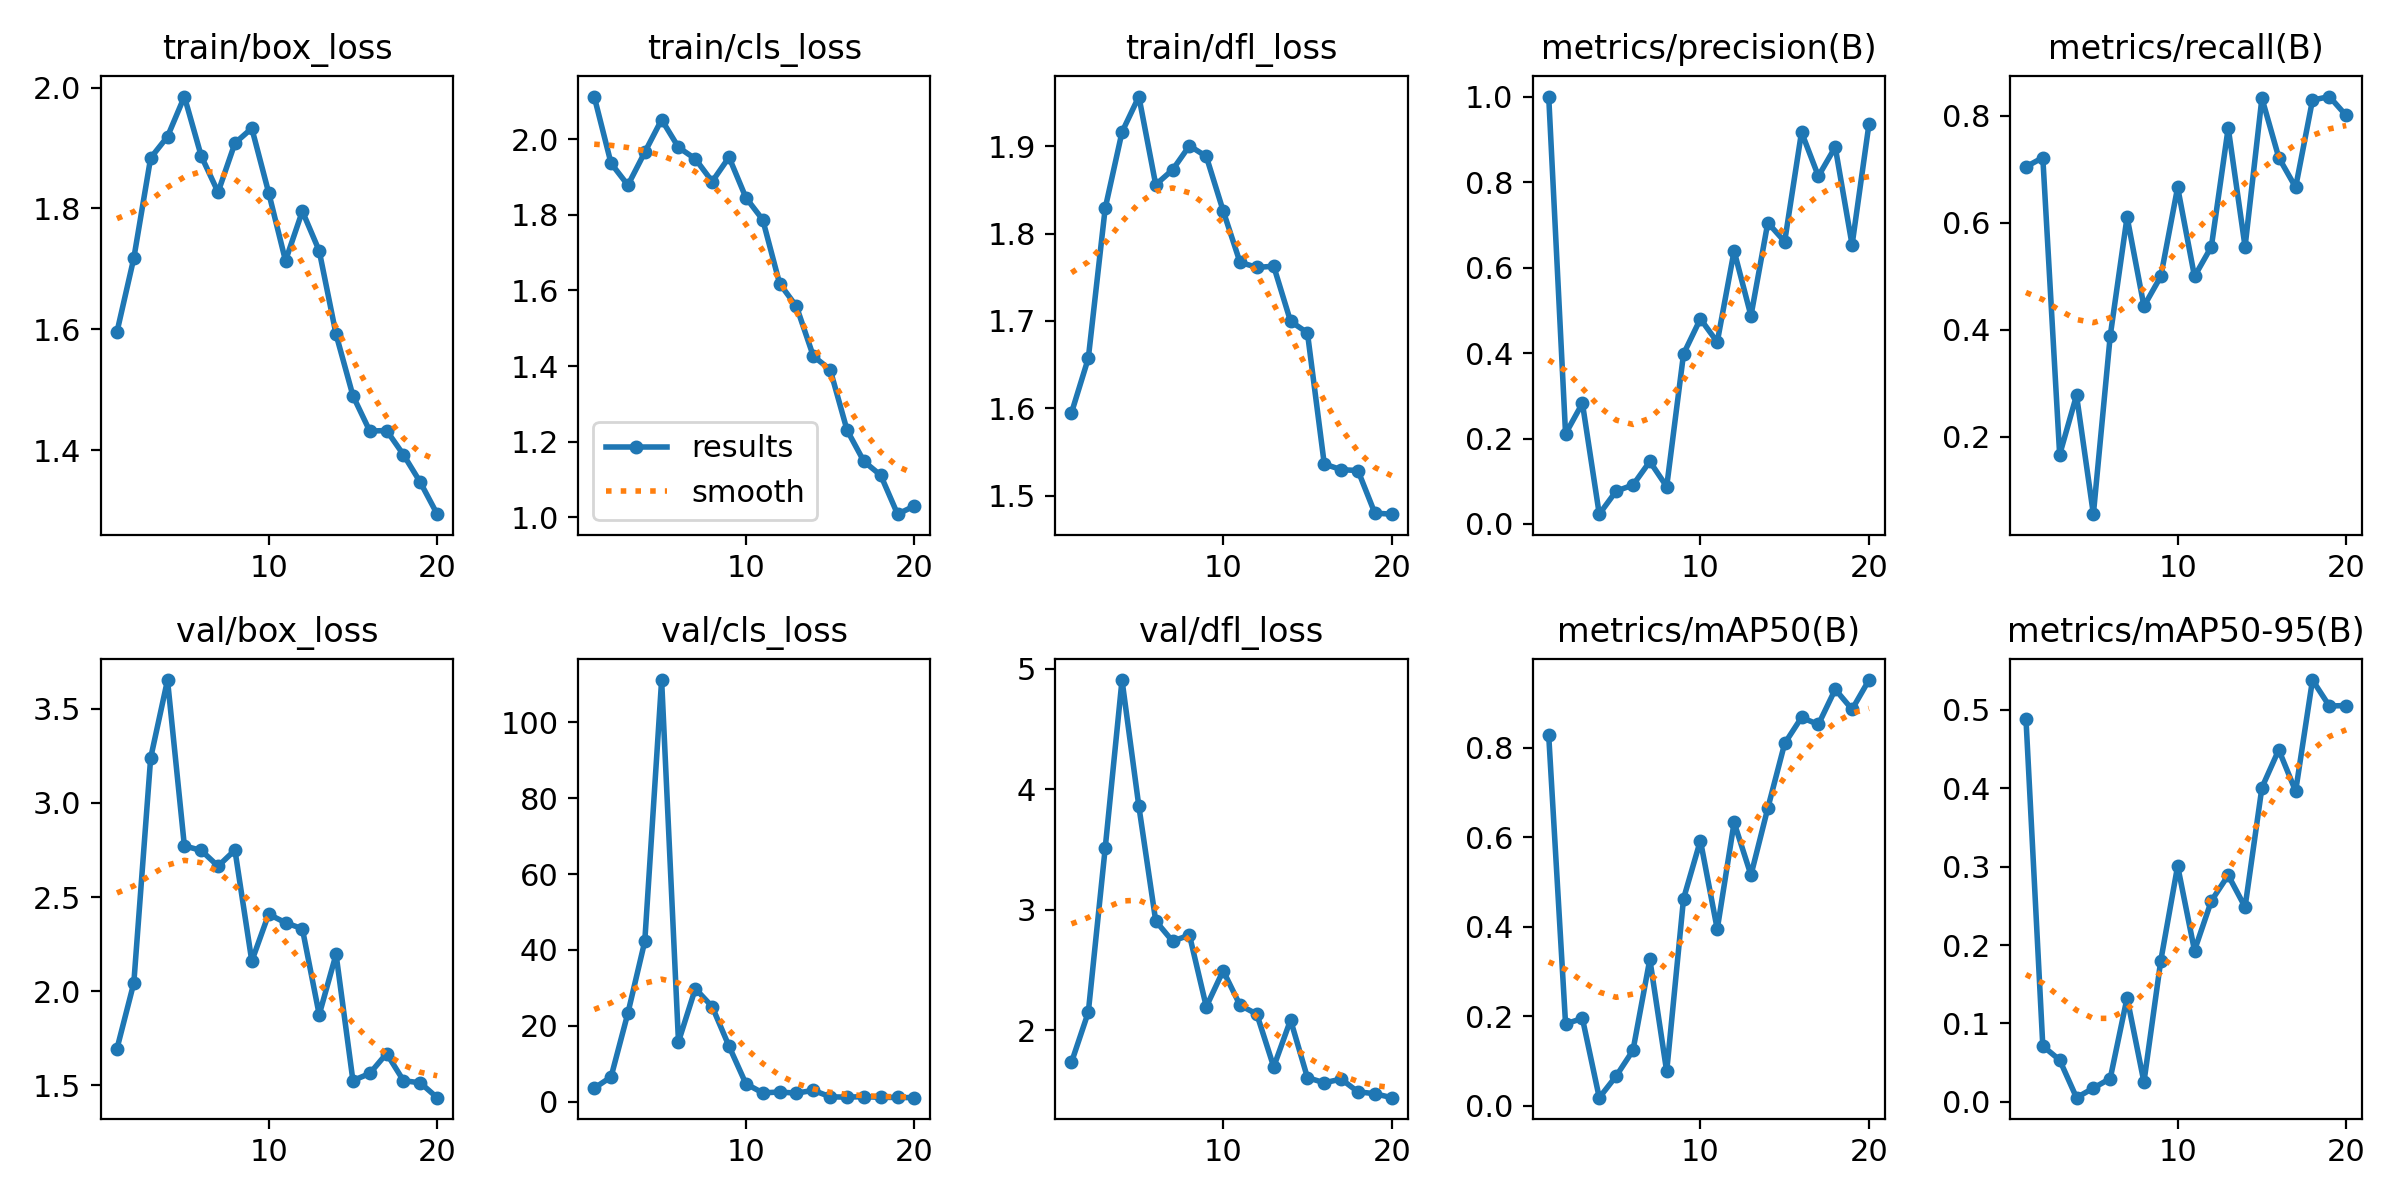

Data behind this chart, as committed beside it:
epoch, time, train/box_loss, train/cls_loss, train/dfl_loss, metrics/precision(B), metrics/recall(B), metrics/mAP50(B), metrics/mAP50-95(B), val/box_loss, val/cls_loss, val/dfl_loss, lr/pg0, lr/pg1, lr/pg2
1, 48.66, 1.596, 2.112, 1.595, 1, 0.7049, 0.8275, 0.489, 1.695, 3.563, 1.735, 0.00042, 0.00042, 0.00042
2, 98.58, 1.718, 1.936, 1.657, 0.2109, 0.7222, 0.1824, 0.07125, 2.044, 6.53, 2.152, 0.0008174, 0.0008174, 0.0008174
3, 152.8, 1.884, 1.878, 1.829, 0.2825, 0.1667, 0.1948, 0.0534, 3.239, 23.37, 3.51, 0.001171, 0.001171, 0.001171
4, 206.8, 1.919, 1.965, 1.916, 0.02297, 0.2778, 0.01761, 0.00532, 3.653, 42.26, 4.906, 0.001482, 0.001482, 0.001482
5, 260.9, 1.985, 2.051, 1.957, 0.07692, 0.05556, 0.06573, 0.01756, 2.772, 111.1, 3.858, 0.001604, 0.001604, 0.001604
6, 314.8, 1.887, 1.978, 1.856, 0.09114, 0.3889, 0.1233, 0.02978, 2.748, 15.79, 2.908, 0.001505, 0.001505, 0.001505
7, 369, 1.827, 1.948, 1.873, 0.1462, 0.6111, 0.3269, 0.1328, 2.665, 29.8, 2.74, 0.001406, 0.001406, 0.001406
8, 423.4, 1.908, 1.888, 1.901, 0.08751, 0.4444, 0.0762, 0.02523, 2.75, 25.04, 2.792, 0.001307, 0.001307, 0.001307
9, 477.5, 1.933, 1.952, 1.888, 0.3977, 0.5, 0.4622, 0.1802, 2.16, 14.62, 2.197, 0.001208, 0.001208, 0.001208
10, 531.8, 1.826, 1.845, 1.826, 0.4799, 0.6667, 0.5922, 0.301, 2.41, 4.73, 2.496, 0.001109, 0.001109, 0.001109
11, 585.4, 1.713, 1.787, 1.767, 0.4256, 0.5, 0.3941, 0.1931, 2.364, 2.319, 2.21, 0.00101, 0.00101, 0.00101
12, 639.2, 1.796, 1.618, 1.761, 0.639, 0.5556, 0.6325, 0.2564, 2.332, 2.56, 2.135, 0.000911, 0.000911, 0.000911
13, 693.3, 1.73, 1.558, 1.763, 0.487, 0.7778, 0.515, 0.2891, 1.876, 2.249, 1.698, 0.000812, 0.000812, 0.000812
14, 746.8, 1.592, 1.426, 1.7, 0.7049, 0.5556, 0.6646, 0.2485, 2.197, 3.003, 2.087, 0.000713, 0.000713, 0.000713
15, 800.2, 1.49, 1.391, 1.687, 0.6606, 0.8333, 0.809, 0.4009, 1.526, 1.286, 1.609, 0.000614, 0.000614, 0.000614
16, 853.8, 1.432, 1.231, 1.536, 0.9167, 0.7222, 0.8671, 0.4492, 1.564, 1.204, 1.566, 0.000515, 0.000515, 0.000515
17, 907.5, 1.432, 1.148, 1.53, 0.8137, 0.6667, 0.8514, 0.3964, 1.67, 1.335, 1.597, 0.000416, 0.000416, 0.000416
18, 961.5, 1.392, 1.112, 1.529, 0.8819, 0.8296, 0.93, 0.5382, 1.526, 1.146, 1.491, 0.000317, 0.000317, 0.000317
19, 1015, 1.347, 1.009, 1.48, 0.653, 0.8363, 0.8852, 0.5051, 1.514, 1.121, 1.476, 0.000218, 0.000218, 0.000218
20, 1069, 1.294, 1.031, 1.479, 0.9351, 0.8009, 0.9507, 0.5057, 1.435, 1.061, 1.442, 0.000119, 0.000119, 0.000119
